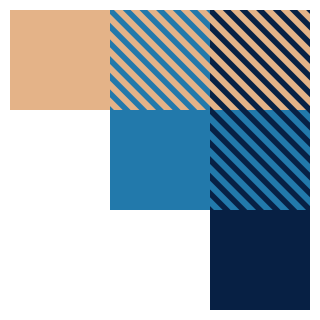

Source code (Python):
import matplotlib.pyplot as plt

plt.rcParams["hatch.linewidth"] = 4

colors = ['#e4b388', '#2279ab', '#072044']
n = len(colors)

# fig, ax = plt.subplots(figsize=(3, 3), frameon=False)
fig = plt.figure(figsize=(3, 3), frameon=False)
ax = fig.add_axes([0, 0, 1, 1])

for i in range(n):
    for j in range(i, n):
        plt.rcParams["hatch.color"] = colors[j]
        ax.add_patch(
            plt.Rectangle((j, n-i), 1, 1, fc=colors[i], ec=None, hatch=r'\\')
        )

ax.set_ylim(1, n+1)
ax.set_xlim(0, n)
ax.set_aspect('equal')
ax.axis('off')
plt.savefig('logo.png')
plt.show()

